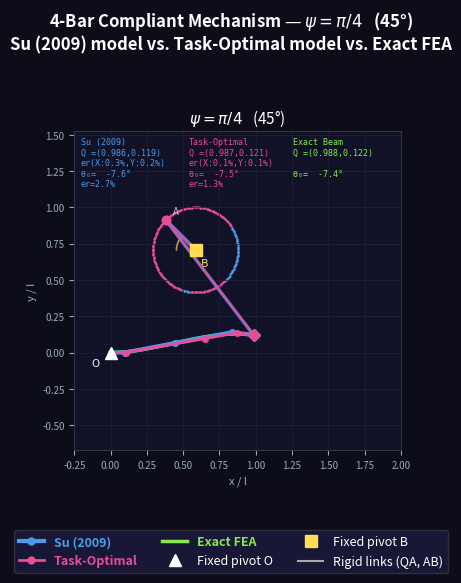
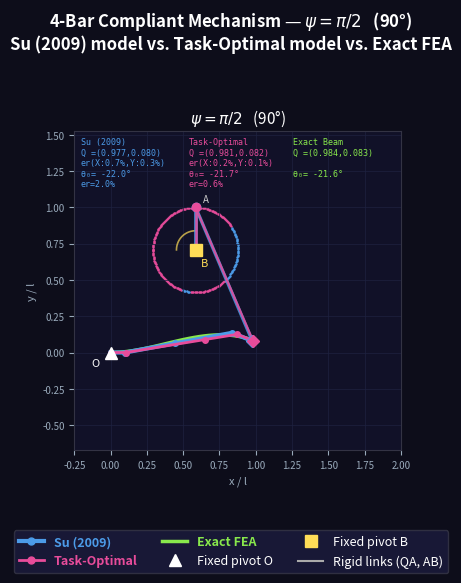
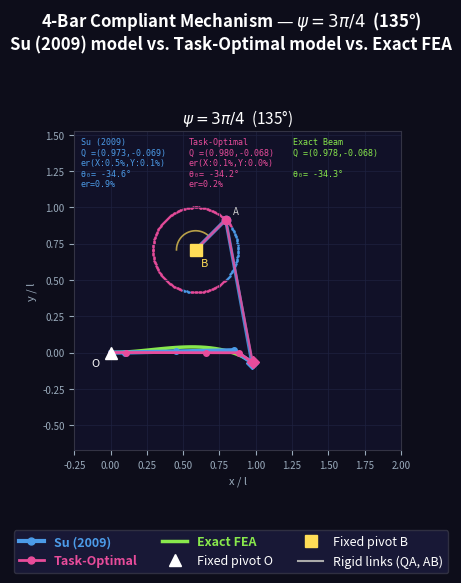
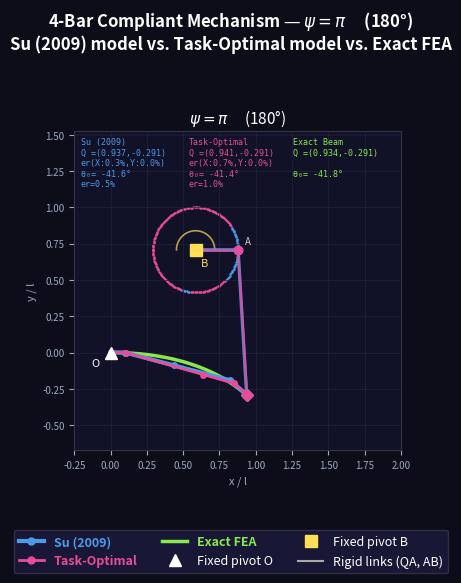
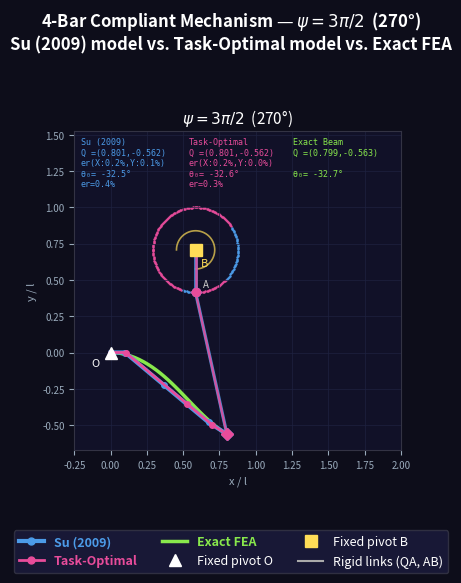
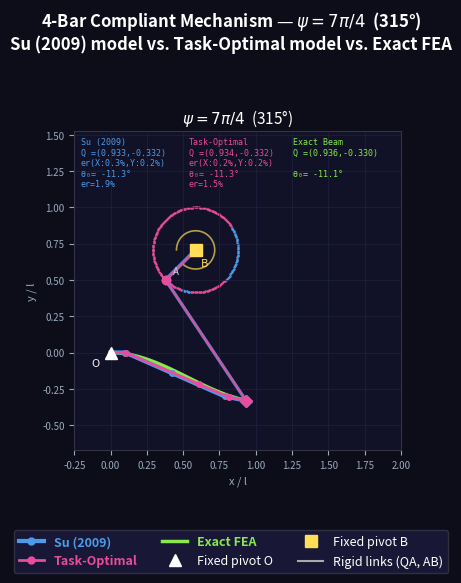

Python code for these plots, in order:
"""
ME 7751: Compliant Mechanism Design
6-Panel Pose Comparison Visualizer

Generates static plot frames comparing the Su (2009) global PRB 3R model, 
the task-optimal PRB 3R model, and the exact continuous BVP beam at six 
specific crank angles (psi = 45, 90, 135, 180, 270, 315).
"""

import numpy as np
import matplotlib.pyplot as plt
import matplotlib.patches as mpatches
from matplotlib.lines import Line2D
from scipy.optimize import minimize_scalar
from scipy.integrate import solve_bvp

# ── PRB 3R model parameters ──────────────────────────────────────────────────
MODELS = {
    "Su (2009)": {
        "gamma": [0.10, 0.35, 0.40, 0.15],
        "k":     [3.51, 2.99, 2.58],
        "color": "#4C9BE8",
        "lw":    3.0,
    },
    "Task-Optimal": {
        "gamma": [0.10339, 0.55447, 0.22403, 0.11811],
        "k":     [10.67649, 2.11254, 2.30961],
        "color": "#E84C9B",
        "lw":    2.0,
    },
}

# ── Linkage geometry (l = 1 normalized) ──────────────────────────────────────
SQ2 = np.sqrt(2)
B   = np.array([2 - SQ2, 1 / SQ2])
r   = 1 - SQ2 / 2
AQu = -1 / SQ2      # Q→A vector in local u
AQv =  1 / SQ2      # Q→A vector in local v

# ── Helpers ───────────────────────────────────────────────────────────────────
def crank_A(psi):
    """CW rotation by psi from neutral (AB pointing left).
    R_cw(psi) @ (-1,0) = (-cos psi, +sin psi)"""
    return B + r * np.array([-np.cos(psi), np.sin(psi)])

def Q_from(A, th0):
    c, s = np.cos(th0), np.sin(th0)
    return A - np.array([AQu*c - AQv*s, AQu*s + AQv*c])

def ik(gamma, Qx, Qy, th0):
    g0, g1, g2, g3 = gamma
    px  = Qx - g3*np.cos(th0) - g0
    py  = Qy - g3*np.sin(th0)
    arg = (px**2 + py**2 - g1**2 - g2**2) / (2*g1*g2)
    if abs(arg) > 1.0:
        return None
    T2 = np.arccos(np.clip(arg, -1, 1))          # elbow-down
    d  = g1**2 + g2**2 + 2*g1*g2*np.cos(T2)
    if d < 1e-12:
        return None
    T1 = np.arctan2(py*(g1 + g2*np.cos(T2)) - px*g2*np.sin(T2),
                    px*(g1 + g2*np.cos(T2)) + py*g2*np.sin(T2))
    return T1, T2, th0 - T1 - T2

def fk_points(gamma, T1, T2, T3):
    g0, g1, g2, g3 = gamma
    P0 = np.zeros(2)
    P1 = P0 + np.array([g0, 0.0])
    P2 = P1 + g1 * np.array([np.cos(T1),      np.sin(T1)])
    P3 = P2 + g2 * np.array([np.cos(T1+T2),   np.sin(T1+T2)])
    P4 = P3 + g3 * np.array([np.cos(T1+T2+T3), np.sin(T1+T2+T3)])
    return [P0, P1, P2, P3, P4]   # P4 = Q

def solve(phi, gamma, k):
    A = crank_A(phi)
    def energy(th0):
        Q = Q_from(A, th0)
        if np.linalg.norm(Q) > 1.05:
            return 1e10
        sol = ik(gamma, Q[0], Q[1], th0)
        if sol is None:
            return 1e10
        T1, T2, T3 = sol
        return 0.5*(k[0]*T1**2 + k[1]*T2**2 + k[2]*T3**2)

    th_grid = np.linspace(-np.pi*0.9, np.pi*0.9, 720)
    E_grid  = np.array([energy(th) for th in th_grid])
    if not (E_grid < 1e9).any():
        return None
    idx = np.argmin(E_grid)
    lo  = th_grid[max(0,   idx - 3)]
    hi  = th_grid[min(719, idx + 3)]
    res = minimize_scalar(energy, bounds=(lo, hi), method='bounded',
                          options={'xatol': 1e-9})
    th0 = res.x
    Q   = Q_from(A, th0)
    sol = ik(gamma, Q[0], Q[1], th0)
    if sol is None:
        return None
    return th0, *sol

# ── Phi values to plot ────────────────────────────────────────────────────────
psi_cases = [
    (np.pi/4,   r"$\psi = \pi/4$   (45°)"),
    (np.pi/2,   r"$\psi = \pi/2$   (90°)"),
    (3*np.pi/4, r"$\psi = 3\pi/4$  (135°)"),
    (np.pi,     r"$\psi = \pi$     (180°)"),
    (3*np.pi/2, r"$\psi = 3\pi/2$  (270°)"),
    (7*np.pi/4, r"$\psi = 7\pi/4$  (315°)"),
]

# ── Pre-compute solutions ─────────────────────────────────────────────────────
print("Solving PRB Models...")
solutions = {}   # (psi, name) -> (th0, T1, T2, T3) or None
for psi, _ in psi_cases:
    for name, mdl in MODELS.items():
        sol = solve(psi, mdl["gamma"], mdl["k"])
        solutions[(psi, name)] = sol
        status = f"th0={np.degrees(sol[0]):+.1f}deg" if sol else "NO SOL"
        print(f"  psi={np.degrees(psi):6.1f}deg  {name:12s}  {status}")

print("Solving Exact BVP Continuous Beams...")
def get_exact_Q(psi):
    def fun(s, Y, p):
        Fx, Fy, th0 = p
        x, y, th, M = Y
        return np.vstack((np.cos(th), np.sin(th), M, Fx*np.sin(th) - Fy*np.cos(th)))

    A = crank_A(psi)
    def bc(ya, yb, p):
        Fx, Fy, th0 = p
        Qx = A[0] - (AQu*np.cos(th0) - AQv*np.sin(th0))
        Qy = A[1] - (AQu*np.sin(th0) + AQv*np.cos(th0))
        return np.array([ya[0], ya[1], ya[2], yb[0]-Qx, yb[1]-Qy, yb[2]-th0, yb[3]-((A[0]-Qx)*Fy-(A[1]-Qy)*Fx)])

    s = np.linspace(0, 1, 30)
    Y = np.zeros((4, s.size)); Y[0] = s; Y[2] = 0.1*s; Y[3] = 0.1
    p = np.array([0.0, 0.5, 0.1])
    res = solve_bvp(fun, bc, s, Y, p=p, tol=1e-3, max_nodes=500)
    if res.success:
        return {
            'X': res.y[0],
            'Y': res.y[1],
            'th0': res.p[2],
            'E': 0.5 * np.trapezoid(res.y[3]**2, res.x)
        }
    return None

exact_solutions = {}
for psi, _ in psi_cases:
    exact_solutions[psi] = get_exact_Q(psi)

print("Pre-computing colored crank path...")
theta_c = np.linspace(0, 2*np.pi, 200)
su_wins_x, su_wins_y = [], []
opt_wins_x, opt_wins_y = [], []
for psi in theta_c:
    ex_sol = get_exact_Q(psi)
    if ex_sol is None: continue
    Q_ex = np.array([ex_sol['X'][-1], ex_sol['Y'][-1]])
    
    sol_su = solve(psi, MODELS["Su (2009)"]["gamma"], MODELS["Su (2009)"]["k"])
    sol_opt = solve(psi, MODELS["Task-Optimal"]["gamma"], MODELS["Task-Optimal"]["k"])
    if not sol_su or not sol_opt: continue
    
    Q_su = np.array(fk_points(MODELS["Su (2009)"]["gamma"], sol_su[1], sol_su[2], sol_su[3])[-1])
    Q_opt = np.array(fk_points(MODELS["Task-Optimal"]["gamma"], sol_opt[1], sol_opt[2], sol_opt[3])[-1])
    
    A_pt = crank_A(psi)
    if np.linalg.norm(Q_su - Q_ex) < np.linalg.norm(Q_opt - Q_ex):
        su_wins_x.append(A_pt[0])
        su_wins_y.append(A_pt[1])
    else:
        opt_wins_x.append(A_pt[0])
        opt_wins_y.append(A_pt[1])

print("Done.")

# ── Generate Individual Pose Plots ────────────────────────────────────────────
BG, PANEL = "#0d0d1a", "#111128"

for psi, title in psi_cases:
    fig, ax = plt.subplots(figsize=(7, 6), facecolor=BG)
    fig.suptitle(
        f"4-Bar Compliant Mechanism — {title}\n"
        "Su (2009) model vs. Task-Optimal model vs. Exact FEA",
        color="white", fontsize=12, fontweight="bold", y=0.96
    )
    
    ax.set_facecolor(PANEL)
    ax.set_xlim(-0.25, 2.0)
    ax.set_ylim(-0.675, 1.525)
    ax.set_aspect("equal")
    ax.set_title(title, color="white", fontsize=11, pad=6)
    ax.set_xlabel("x / l", color="#99aabb", fontsize=8)
    ax.set_ylabel("y / l", color="#99aabb", fontsize=8)
    for sp in ax.spines.values():
        sp.set_color("#334")
    ax.tick_params(colors="#99aabb", labelsize=7)
    ax.grid(True, color="#1e2240", linewidth=0.5)

    # crank locus
    if opt_wins_x:
        ax.plot(opt_wins_x, opt_wins_y, ".", color=MODELS["Task-Optimal"]["color"], ms=1.5, zorder=1)
    if su_wins_x:
        ax.plot(su_wins_x, su_wins_y, ".", color=MODELS["Su (2009)"]["color"], ms=1.5, zorder=1)

    # Fixed pivots
    ax.plot(0, 0, "^", color="white", ms=8, zorder=6)
    ax.plot(*B,  "s", color="#ffdd57", ms=8, zorder=6)
    ax.annotate("O", (0, 0), xytext=(-14,-10), textcoords="offset points",
                color="white", fontsize=8)
    ax.annotate("B", B, xytext=(4,-12), textcoords="offset points",
                color="#ffdd57", fontsize=8)

    A = crank_A(psi)

    # Draw exact beam
    ex_sol = exact_solutions[psi]
    Q_ex = None
    th0_ex = None
    if ex_sol is not None:
        ax.plot(ex_sol['X'], ex_sol['Y'], "-", color="#88E84C", lw=2.5, zorder=2, label="Exact FEA")
        Q_ex = np.array([ex_sol['X'][-1], ex_sol['Y'][-1]])
        th0_ex = ex_sol['th0']
        
        info_txt = (
            f"Exact Beam\n"
            f"Q =({Q_ex[0]:.3f},{Q_ex[1]:.3f})\n\n"
            f"θ₀={np.degrees(ex_sol['th0']):+6.1f}°\n"
        )
        ax.text(0.67, 0.98, info_txt, transform=ax.transAxes, color="#88E84C", fontsize=6, va="top", family="monospace")

    info_x_starts = {"Su (2009)": 0.02, "Task-Optimal": 0.35}

    # Draw each model
    for name, mdl in MODELS.items():
        c   = mdl["color"]
        lw  = mdl["lw"]
        sol = solutions[(psi, name)]
        if sol is None:
            continue
        th0, T1, T2, T3 = sol
        pts = fk_points(mdl["gamma"], T1, T2, T3)
        Q   = np.array(pts[-1])

        err_text = ""
        err_th0_text = ""
        if Q_ex is not None:
            err_x = abs(Q[0] - Q_ex[0]) * 100
            err_y = abs(Q[1] - Q_ex[1]) * 100
            err_text = f"er(X:{err_x:.1f}%,Y:{err_y:.1f}%)\n"
            
            if th0_ex != 0:
                err_th0 = abs((th0 - th0_ex)/th0_ex) * 100
                err_th0_text = f"er={err_th0:.1f}%"
            else:
                err_th0_text = "er=N/A"

        info_txt = (
            f"{name.split(chr(10))[0]}\n"
            f"Q =({Q[0]:.3f},{Q[1]:.3f})\n"
            f"{err_text}"
            f"θ₀={np.degrees(th0):+6.1f}°\n"
            f"{err_th0_text}"
        )
        ax.text(info_x_starts.get(name, 0.02), 0.98, info_txt, transform=ax.transAxes, color=c, fontsize=6, va="top", family="monospace")

        # PRB beam (rigid link chain)
        bx = [p[0] for p in pts]
        by = [p[1] for p in pts]
        ax.plot(bx, by, "-o", color=c, lw=lw, ms=4, zorder=4,
                label=name)

        # QA rigid link
        ax.plot([Q[0], A[0]], [Q[1], A[1]], "-", color=c,
                lw=lw*0.8, zorder=3, alpha=0.85)

        # AB crank
        ax.plot([A[0], B[0]], [A[1], B[1]], "-", color=c,
                lw=lw*0.9, zorder=3, alpha=0.85)

        # Tip Q marker
        ax.plot(*Q, "D", color=c, ms=6, zorder=5)
        # A marker
        ax.plot(*A, "o", color=c, ms=6, zorder=5)

    # Label A and Q for last model drawn (shared position of A)
    ax.annotate("A", A, xytext=(5, 4), textcoords="offset points",
                color="#cccccc", fontsize=7)

    # Angle arc on B to show psi (CW sweep from neutral=pi to pi-psi)
    arc_r = r * 0.45
    arc_t = np.linspace(np.pi, np.pi - psi, 60)
    ax.plot(B[0] + arc_r*np.cos(arc_t),
            B[1] + arc_r*np.sin(arc_t),
            color="#ffdd57", lw=1.2, zorder=2, alpha=0.7)

    # ── Shared legend ─────────────────────────────────────────────────────────────
    legend_elements = [
        Line2D([0], [0], color=mdl["color"], lw=mdl["lw"],
               marker="o", ms=5, label=name)
        for name, mdl in MODELS.items()
    ] + [
        Line2D([0], [0], color="#88E84C", lw=2.5, label="Exact FEA"),
        Line2D([0], [0], color="white",   marker="^", ms=8,
               linestyle="none", label="Fixed pivot O"),
        Line2D([0], [0], color="#ffdd57", marker="s", ms=8,
               linestyle="none", label="Fixed pivot B"),
        Line2D([0], [0], color="#aaaaaa", lw=1.5,
               label="Rigid links (QA, AB)"),
    ]
    leg = fig.legend(handles=legend_elements, loc="lower center", ncol=3,
               facecolor="#1a1a3a", edgecolor="#334", labelcolor="white",
               fontsize=9, framealpha=0.9,
               bbox_to_anchor=(0.5, 0.01))

    for text, handle in zip(leg.get_texts(), legend_elements):
        if handle.get_label() in MODELS or "Exact" in handle.get_label():
            text.set_color(handle.get_color())
            text.set_fontweight("bold")

    plt.tight_layout(rect=[0, 0.14, 1, 0.92])
    fname = rf"C:\Users\ejones\Desktop\ME 7751 Compliant Mechanism Design\fourbar_pose_{int(np.degrees(psi))}.png"
    plt.savefig(fname, dpi=150, facecolor=BG, bbox_inches="tight")
    print(f"Saved {fname}")
    plt.close()
